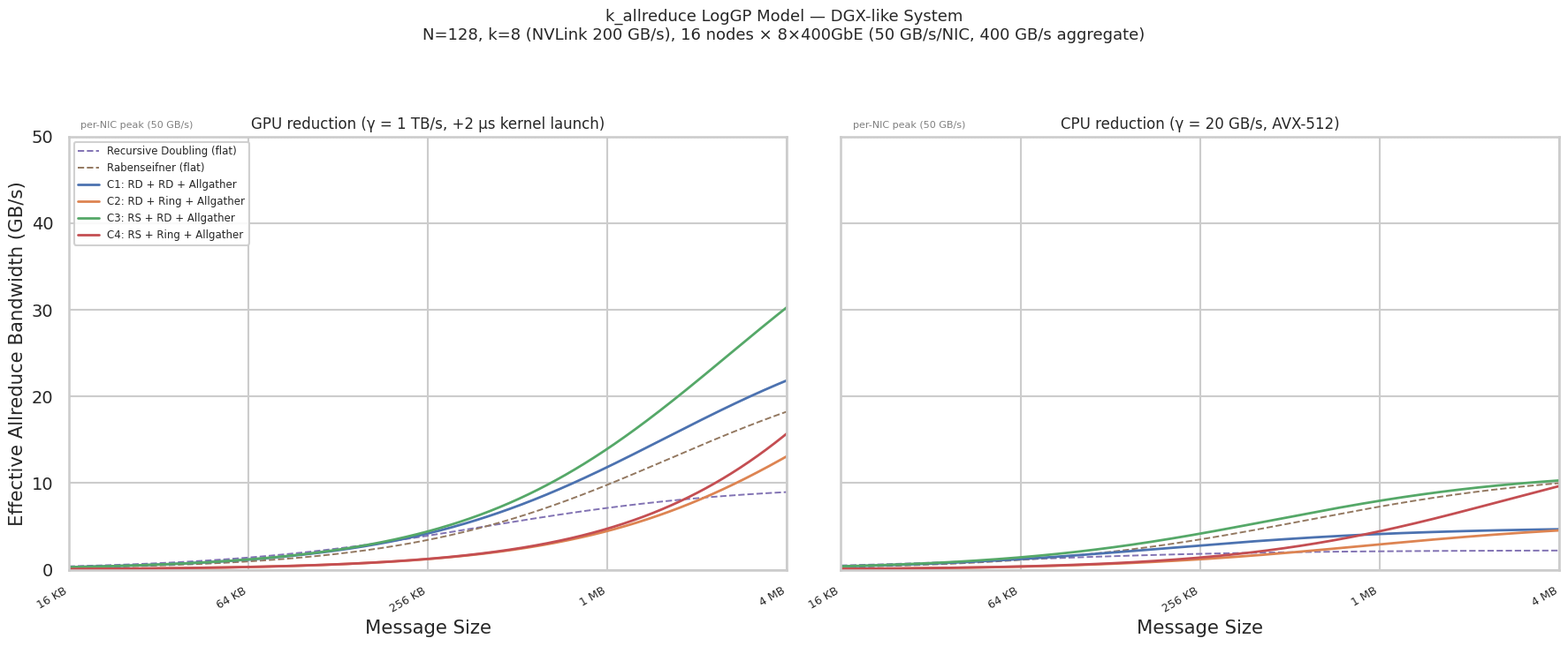

Here is the Python script that generated this plot:
#!/usr/bin/env python3
"""
LogGP cost model visualization for the k_allreduce algorithm.

Two panels comparing GPU vs CPU reduction execution:
  - GPU:  γ = 1e-12 s/byte (1 TB/s) + 2 µs kernel launch per reduction call
  - CPU:  γ = 5e-11 s/byte (20 GB/s, AVX-512, memory-BW limited), no launch overhead
"""

import numpy as np
import matplotlib
matplotlib.use('Agg')
import matplotlib.pyplot as plt
import matplotlib.ticker as mticker
import seaborn as sns

# ── Hardware configuration ──────────────────────────────────────────
N = 128
k = 8
G = N // k  # 16 nodes

# ── LogGP network parameters (same for both panels) ────────────────
alpha_1 = 2e-6          # NVLink latency  2 µs
beta_1  = 1.0 / 200e9   # NVLink per-byte 200 GB/s
alpha_2 = 5e-6          # 400GbE latency  5 µs
beta_2  = 1.0 / 50e9    # 400GbE per-byte 50 GB/s

log_k = np.log2(k)     # 3
log_G = np.log2(G)     # 4

# ── Message sizes: 16 KB to 4 MB ───────────────────────────────────
m = np.logspace(np.log10(16 * 1024), np.log10(4 * 1024 * 1024), 1000)

# ── Kernel launch counts (number of ompi_op_reduce calls) ──────────
# Phase 3 (allgather) never reduces.
# Phase 1 RD:  log₂(k) reductions
# Phase 1 RS:  log₂(k) reductions
# Phase 2 RD:  log₂(G) reductions
# Phase 2 Ring: G-1 reductions (reduce-scatter only)
launches_C1 = log_k + log_G           # RD + RD    = 7
launches_C2 = log_k + (G - 1)         # RD + Ring  = 18
launches_C3 = log_k + log_G           # RS + RD    = 7
launches_C4 = log_k + (G - 1)         # RS + Ring  = 18
launches_rd  = log_k + log_G          # flat RD    = 7
launches_rab = log_k + log_G          # flat Rab (RS phase only) = 7

# Pre-compute bandwidth coefficients from the Rabenseifner flat model
n_intra_rd = log_k
n_inter_rd = log_G
rs_inter_bw = sum(1.0 / 2**i for i in range(1, int(log_G) + 1))
rs_intra_bw = sum(1.0 / 2**i for i in range(int(log_G) + 1, int(log_k + log_G) + 1))


def compute_times(gamma, t_launch):
    """Compute wall-clock time arrays for all 6 algorithms.

    gamma    : per-byte reduction cost (s/byte)
    t_launch : fixed overhead per reduction call (s), e.g. GPU kernel launch
    """
    # k_allreduce C1: Allreduce(RD) + Allreduce(RD) + Allgather(Ring)
    T1 = ((log_k + k - 1) * alpha_1 + log_G * alpha_2
        + launches_C1 * t_launch
        + (log_k + (k - 1.0) / k) * m * beta_1 + (log_G / k) * m * beta_2
        + (log_k + log_G / k) * m * gamma)

    # k_allreduce C2: Allreduce(RD) + Ring + Allgather(Ring)
    T2 = ((log_k + k - 1) * alpha_1 + 2 * (G - 1) * alpha_2
        + launches_C2 * t_launch
        + (log_k + (k - 1.0) / k) * m * beta_1 + 2 * (1.0 / k - 1.0 / N) * m * beta_2
        + (log_k + 1.0 / k - 1.0 / N) * m * gamma)

    # k_allreduce C3: ReduceScatter(RH) + Allreduce(RD) + Allgather(Ring)
    T3 = ((log_k + k - 1) * alpha_1 + log_G * alpha_2
        + launches_C3 * t_launch
        + 2 * (1 - 1.0 / k) * m * beta_1 + (log_G / k) * m * beta_2
        + (1 - 1.0 / k + log_G / k) * m * gamma)

    # k_allreduce C4: ReduceScatter(RH) + Ring + Allgather(Ring)
    T4 = ((log_k + k - 1) * alpha_1 + 2 * (G - 1) * alpha_2
        + launches_C4 * t_launch
        + 2 * (1 - 1.0 / k) * m * beta_1 + 2 * (1.0 / k - 1.0 / N) * m * beta_2
        + (1 - 1.0 / N) * m * gamma)

    # Flat Recursive Doubling
    T_rd = (n_intra_rd * (alpha_1 + m * beta_1 + m * gamma)
          + n_inter_rd * (alpha_2 + m * beta_2 + m * gamma)
          + launches_rd * t_launch)

    # Flat Rabenseifner
    T_rab = (2 * (n_intra_rd * alpha_1 + n_inter_rd * alpha_2)
           + launches_rab * t_launch
           + 2 * (rs_intra_bw * m * beta_1 + rs_inter_bw * m * beta_2)
           + (rs_intra_bw + rs_inter_bw) * m * gamma)

    return T1, T2, T3, T4, T_rd, T_rab


def plot_panel(ax, gamma, t_launch, title_extra, palette):
    """Plot one panel."""
    T1, T2, T3, T4, T_rd, T_rab = compute_times(gamma, t_launch)

    BW1   = m / T1 / 1e9
    BW2   = m / T2 / 1e9
    BW3   = m / T3 / 1e9
    BW4   = m / T4 / 1e9
    BW_rd  = m / T_rd / 1e9
    BW_rab = m / T_rab / 1e9

    ax.semilogx(m, BW_rd,  color=palette[4], linewidth=1.4, linestyle='--',
                label='Recursive Doubling (flat)')
    ax.semilogx(m, BW_rab, color=palette[5], linewidth=1.4, linestyle='--',
                label='Rabenseifner (flat)')
    ax.semilogx(m, BW1, color=palette[0], linewidth=2.0,
                label='C1: RD + RD + Allgather')
    ax.semilogx(m, BW2, color=palette[1], linewidth=2.0,
                label='C2: RD + Ring + Allgather')
    ax.semilogx(m, BW3, color=palette[2], linewidth=2.0,
                label='C3: RS + RD + Allgather')
    ax.semilogx(m, BW4, color=palette[3], linewidth=2.0,
                label='C4: RS + Ring + Allgather')

    ax.axhline(y=50, color='gray', linestyle=':', alpha=0.5, linewidth=1)

    ax.set_xlabel('Message Size')
    ax.set_title(title_extra, fontsize=12)
    ax.set_xlim(16 * 1024, 4 * 1024**2)
    ax.set_ylim(0, 50)

    sizes  = [16384, 65536, 262144, 1048576, 4*1048576]
    labels = ['16 KB', '64 KB', '256 KB', '1 MB', '4 MB']
    ax.set_xticks(sizes)
    ax.set_xticklabels(labels, rotation=30, ha='right', fontsize=9)
    ax.xaxis.set_minor_locator(mticker.NullLocator())

    # Print asymptotic BWs
    print(f'\n  {title_extra}')
    for name, bw in [('C1: RD+RD+AG', BW1[-1]), ('C2: RD+Ring+AG', BW2[-1]),
                     ('C3: RS+RD+AG', BW3[-1]), ('C4: RS+Ring+AG', BW4[-1]),
                     ('Flat RecDouble', BW_rd[-1]), ('Flat Rabenseifner', BW_rab[-1])]:
        print(f'    {name:24s} {bw:7.1f} GB/s')


# ── Build figure with two panels ───────────────────────────────────
sns.set_theme(style="whitegrid", context="talk", font_scale=0.85)
palette = sns.color_palette("deep", 6)

fig, (ax1, ax2) = plt.subplots(1, 2, figsize=(18, 7.5), sharey=True)

fig.suptitle(
    f'k_allreduce LogGP Model — DGX-like System\n'
    f'N={N}, k={k} (NVLink 200 GB/s), {G} nodes × {k}×400GbE '
    f'(50 GB/s/NIC, {k*50} GB/s aggregate)',
    fontsize=13, y=0.98)

# Left panel: GPU reduction
gamma_gpu = 1e-12      # 1 TB/s GPU reduction throughput
t_launch  = 2e-6       # 2 µs CUDA kernel launch per reduction
plot_panel(ax1, gamma_gpu, t_launch,
           'GPU reduction (γ = 1 TB/s, +2 µs kernel launch)',
           palette)
ax1.set_ylabel('Effective Allreduce Bandwidth (GB/s)')
ax1.legend(fontsize=8.5, loc='upper left', framealpha=0.9)
ax1.text(18000, 51, 'per-NIC peak (50 GB/s)', fontsize=8, color='gray')

# Right panel: CPU reduction with AVX-512
gamma_cpu = 1.0 / 20e9  # 20 GB/s (AVX-512, memory-BW limited)
t_launch_cpu = 0         # no kernel launch overhead
plot_panel(ax2, gamma_cpu, t_launch_cpu,
           'CPU reduction (γ = 20 GB/s, AVX-512)',
           palette)
ax2.text(18000, 51, 'per-NIC peak (50 GB/s)', fontsize=8, color='gray')

plt.tight_layout(rect=[0, 0, 1, 0.93])
out = 'k_allreduce_bandwidth_model.png'
plt.savefig(out, dpi=150)
print(f'\nSaved → {out}')
